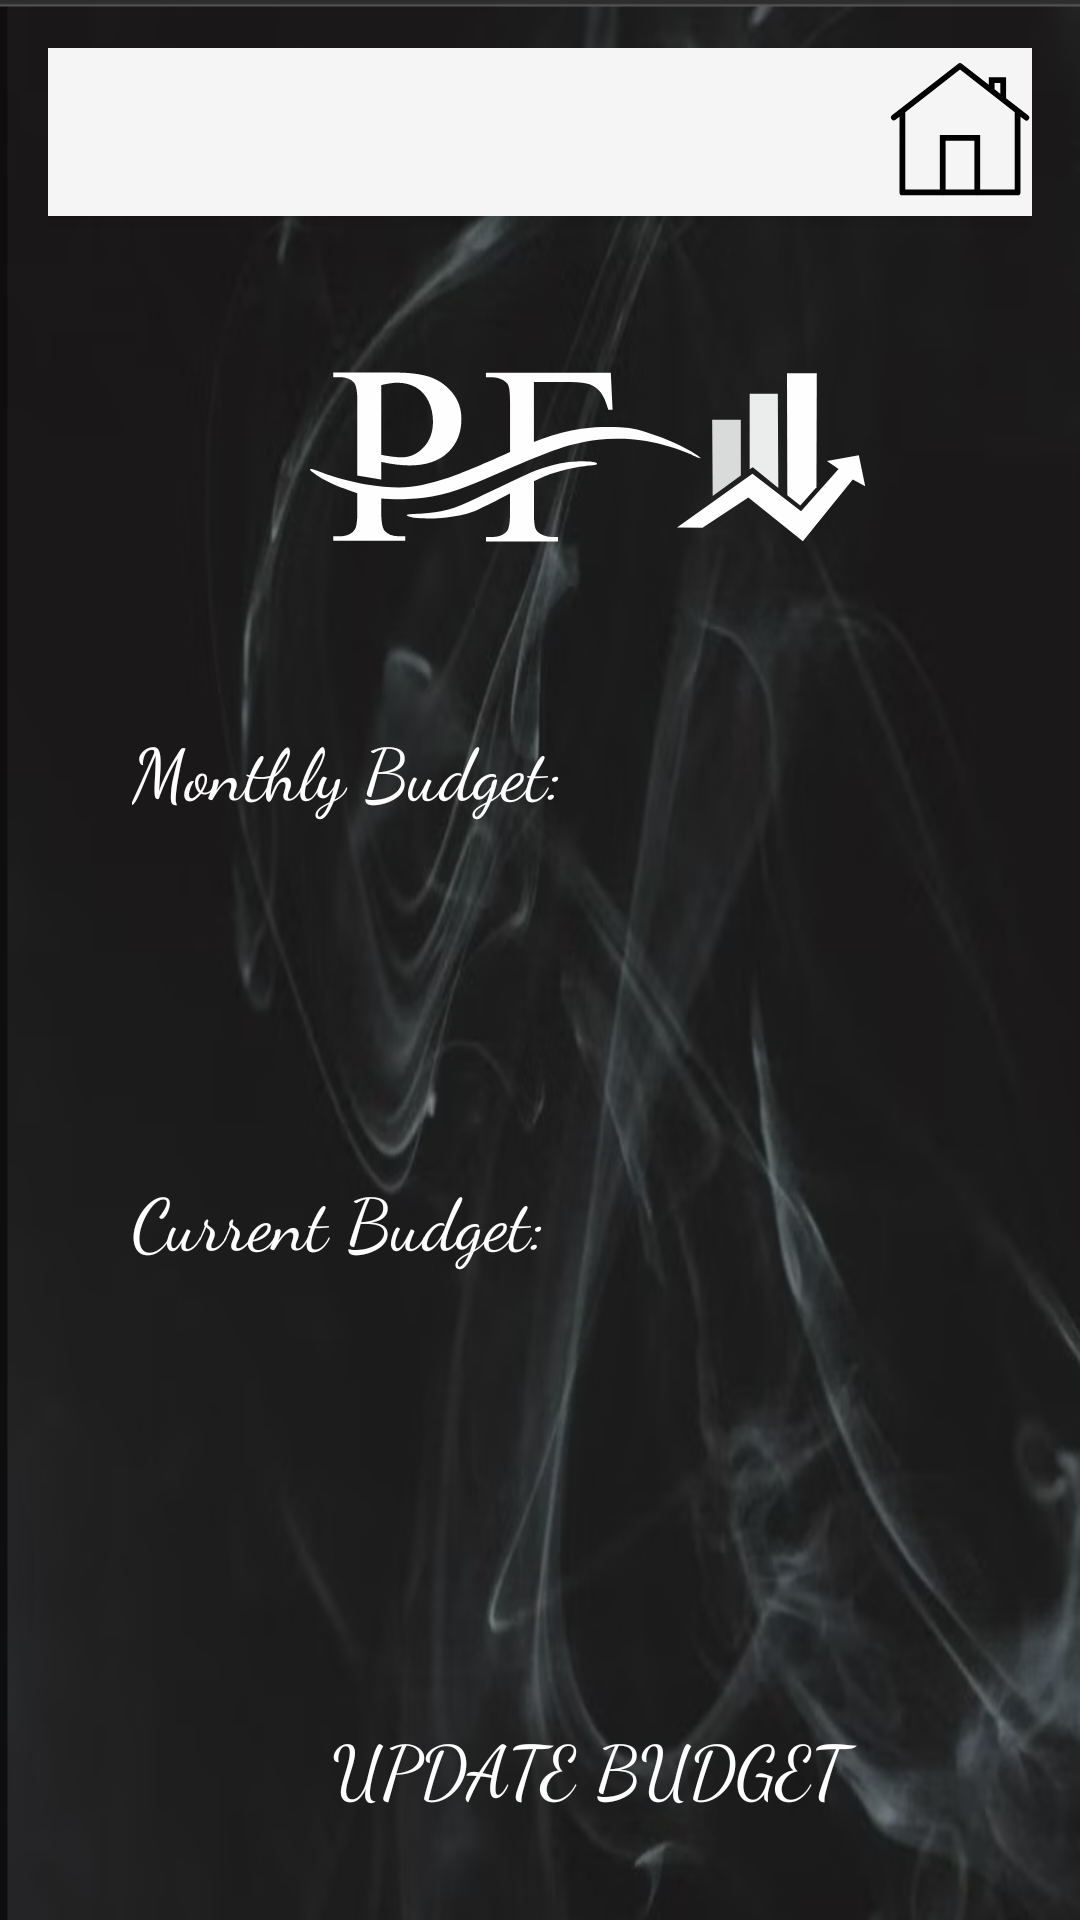

Reconstruct the res/layout file that produces this screen, plus the resources it refers to.
<!-- AndroidManifest.xml: application theme Theme.AppCompat.Light.NoActionBar -->
<!-- res/layout/activity_budget.xml -->
<?xml version="1.0" encoding="utf-8"?>
<androidx.constraintlayout.widget.ConstraintLayout xmlns:android="http://schemas.android.com/apk/res/android"
    xmlns:app="http://schemas.android.com/apk/res-auto"
    xmlns:tools="http://schemas.android.com/tools"
    android:layout_width="match_parent"
    android:layout_height="match_parent"
    android:padding="@dimen/padding_medium"
    android:background="@drawable/bg_main_background">

    <androidx.appcompat.widget.Toolbar
        android:id="@+id/budget_toolbar"
        android:layout_width="match_parent"
        android:layout_height="?attr/actionBarSize"
        android:background="?attr/colorPrimary"
        android:elevation="4dp"
        android:theme="@style/ThemeOverlay.AppCompat.ActionBar"
        app:layout_constraintEnd_toEndOf="parent"
        app:layout_constraintHorizontal_bias="1.0"
        app:layout_constraintStart_toStartOf="parent"
        app:layout_constraintTop_toTopOf="parent"
        app:popupTheme="@style/ThemeOverlay.AppCompat.Light">


        <ImageButton
            android:id="@+id/savings_to_main_button"
            android:layout_width="wrap_content"
            android:layout_height="wrap_content"
            android:src="@drawable/ic_home"
            android:background="?attr/selectableItemBackground"
            android:onClick="goToMain"
            android:contentDescription="@string/home_activity_button_description"
            android:layout_gravity="end"/>

    </androidx.appcompat.widget.Toolbar>

    <ImageView
        android:id="@+id/pf_logo"
        android:layout_width="wrap_content"
        android:layout_height="wrap_content"
        android:layout_marginStart="84dp"
        android:layout_marginTop="40dp"
        app:layout_constraintStart_toStartOf="parent"
        app:layout_constraintTop_toBottomOf="@+id/budget_toolbar"
        app:srcCompat="@drawable/ic_pf_logo"
        android:contentDescription="@string/personal_finances_logo"/>

    <TextView
        android:id="@+id/monthly_budget"
        android:layout_width="270dp"
        android:layout_height="86dp"
        android:layout_marginStart="20dp"
        android:layout_marginTop="40dp"
        android:background="@color/medium_red"
        android:fontFamily="cursive"
        android:padding="8dp"
        android:text="@string/monthly_budget"
        android:textColor="@color/white"
        android:textSize="24sp"
        app:layout_constraintStart_toStartOf="parent"
        app:layout_constraintTop_toBottomOf="@+id/pf_logo" />

    <TextView
        android:id="@+id/current_budget"
        android:layout_width="270dp"
        android:layout_height="86dp"
        android:layout_marginStart="20dp"
        android:layout_marginTop="64dp"
        android:background="@color/medium_red"
        android:fontFamily="cursive"
        android:padding="8dp"
        android:text="@string/current_budget"
        android:textColor="@color/white"
        android:textSize="24sp"
        app:layout_constraintStart_toStartOf="parent"
        app:layout_constraintTop_toBottomOf="@+id/monthly_budget" />

    <Button
        android:id="@+id/update_budget_button"
        android:layout_width="250dp"
        android:layout_height="86dp"
        android:layout_marginStart="55dp"
        android:layout_marginTop="78dp"
        android:background="@color/medium_red"
        android:fontFamily="cursive"
        android:text="@string/update_budget"
        android:textColor="@color/white"
        android:textSize="24sp"
        app:layout_constraintStart_toStartOf="parent"
        app:layout_constraintTop_toBottomOf="@+id/current_budget" />

</androidx.constraintlayout.widget.ConstraintLayout>
<!-- resources referenced by this layout -->
<resources>
  <color name="white">#FFFFFFFF</color>
  <dimen name="padding_medium">16dp</dimen>
  <!-- drawable bg_main_background: png bitmap (drawable, 358230 bytes) -->
  <!-- drawable ic_home (drawable) -->
  <vector android:height="48dp" android:viewportHeight="50"
      android:viewportWidth="50" android:width="48dp" xmlns:android="http://schemas.android.com/apk/res/android">
      <path android:fillColor="#FF000000" android:pathData="M24.963,1.055A1,1 0,0 0,24.385 1.264L1.385,19.211A1.001,1.001 0,0 0,2.615 20.789L4,19.709L4,46A1,1 0,0 0,5 47L18.832,47A1,1 0,0 0,19.158 47L30.832,47A1,1 0,0 0,31.158 47L45,47A1,1 0,0 0,46 46L46,19.709L47.385,20.789A1.001,1.001 0,1 0,48.615 19.211L41,13.27L41,6L35,6L35,8.586L25.615,1.264A1,1 0,0 0,24.963 1.055zM25,3.322L44,18.148L44,45L32,45L32,26L18,26L18,45L6,45L6,18.148L25,3.322zM37,8L39,8L39,11.709L37,10.146L37,8zM20,28L30,28L30,45L20,45L20,28z"/>
  </vector>
  <!-- drawable ic_pf_logo: vector/xml drawable (drawable, 4388 chars, omitted) -->
  <string name="current_budget">Current Budget:</string>
  <string name="home_activity_button_description">Go to home activity</string>
  <string name="monthly_budget">Monthly Budget:</string>
  <string name="personal_finances_logo">Personal Finances Logo</string>
  <string name="update_budget">Update Budget</string>
</resources>
